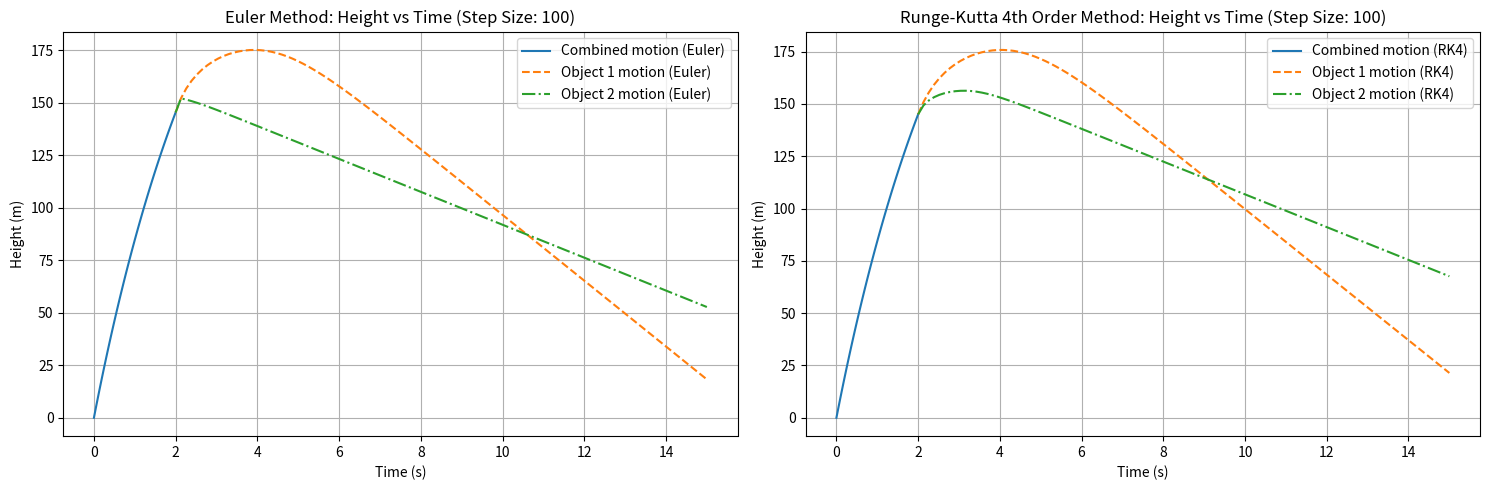
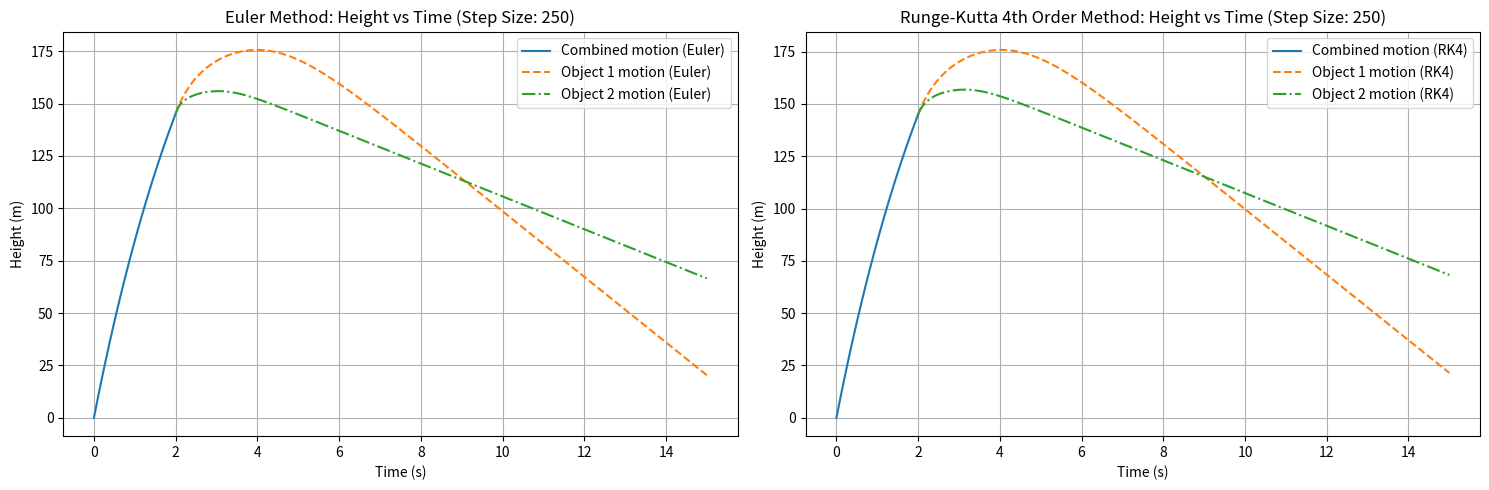
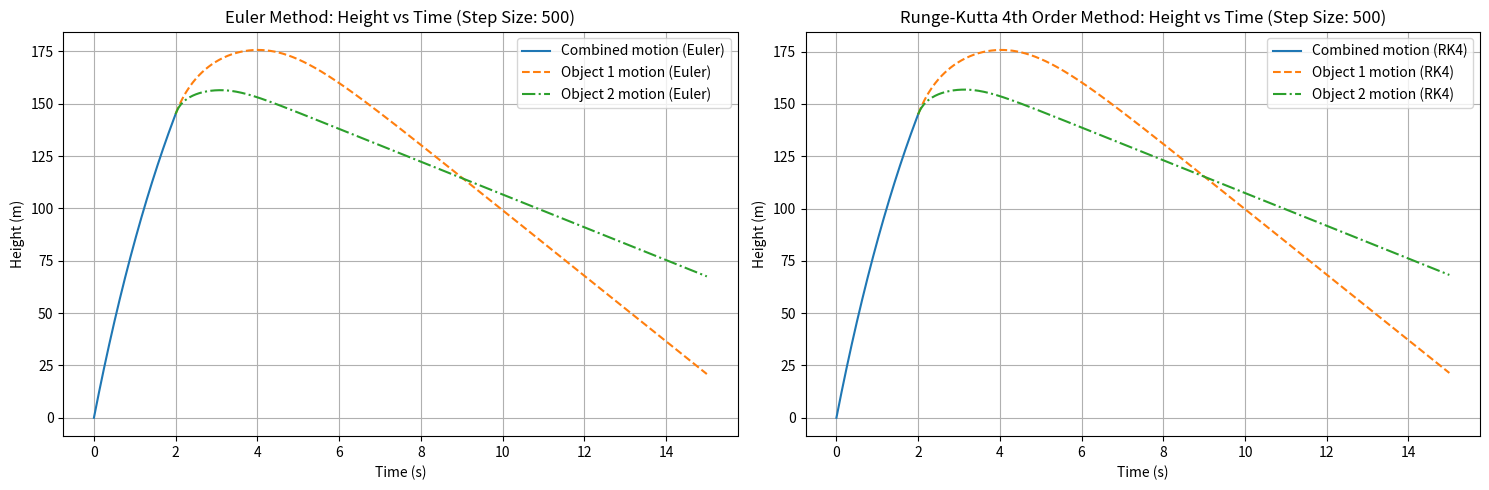
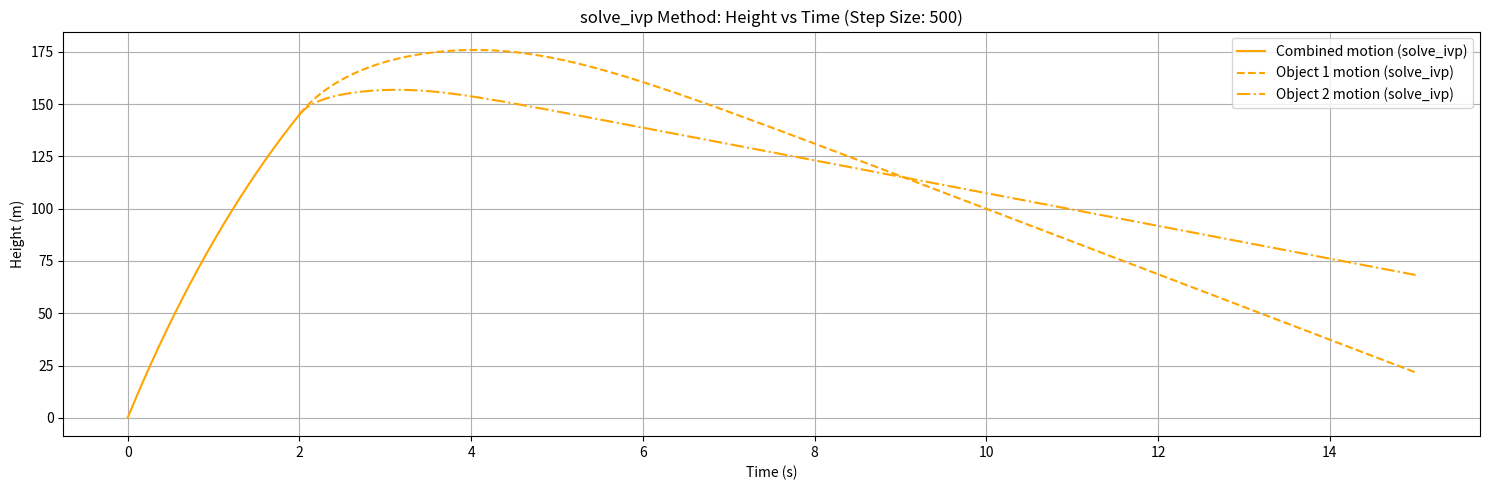

These figures' Python source, in order:
import numpy as np
import matplotlib.pyplot as plt
from scipy.integrate import solve_ivp

# Constants for the problem
m1 = 0.5  # mass of object 1
m2 = 0.25  # mass of object 2
k1 = 0.02  # air resistance coefficient of object 1
k2 = 0.04  # air resistance coefficient of object 2
ks = 0.002  # air resistance coefficient when objects are combined
v0 = 100.0  # initial velocity
ts = 2.0  # time when objects start moving separately
t_max = 15.0  # maximum simulation time
g = 9.81  # acceleration due to gravity

# Corrected motion function with air resistance
def motion(t, y, m, k):
    dvdt = -g - (k * y[1] ** 2 * np.sign(y[1])) / m
    return [y[1], dvdt]


# Euler method implementation
def euler_method(f, t_span, y0, args, steps):
    t0, tf = t_span
    h = (tf - t0) / steps
    t_values = np.linspace(t0, tf, steps + 1)
    y_values = np.zeros((len(y0), steps + 1))
    y_values[:, 0] = y0

    for i in range(steps):
        y_values[:, i + 1] = y_values[:, i] + h * np.array(
            f(t_values[i], y_values[:, i], *args)
        )

    return t_values, y_values


# Runge-Kutta 4th order method implementation
def runge_kutta_4th_order(f, t_span, y0, args, steps):
    t0, tf = t_span
    h = (tf - t0) / steps
    t_values = np.linspace(t0, tf, steps + 1)
    y_values = np.zeros((len(y0), steps + 1))
    y_values[:, 0] = y0

    for i in range(steps):
        k1 = np.array(f(t_values[i], y_values[:, i], *args))
        k2 = np.array(f(t_values[i] + h / 2, y_values[:, i] + h / 2 * k1, *args))
        k3 = np.array(f(t_values[i] + h / 2, y_values[:, i] + h / 2 * k2, *args))
        k4 = np.array(f(t_values[i] + h, y_values[:, i] + h * k3, *args))

        y_values[:, i + 1] = y_values[:, i] + h / 6 * (k1 + 2 * k2 + 2 * k3 + k4)

    return t_values, y_values


# Function to perform the simulations with different step sizes
def simulate_motion(steps_count):
    # Solving using Euler method for combined motion
    t_euler_combined, y_euler_combined = euler_method(
        motion, [0, ts], [0, v0], args=(m1 + m2, ks), steps=steps_count
    )

    # Initial conditions for separate motions using Euler's results
    v1_init_euler = y_euler_combined[1, -1]
    v2_init_euler = y_euler_combined[1, -1]

    # Solving using Euler method for separate motions
    t_euler1, y_euler1 = euler_method(
        motion,
        [ts, t_max],
        [y_euler_combined[0, -1], v1_init_euler],
        args=(m1, k1),
        steps=steps_count,
    )
    t_euler2, y_euler2 = euler_method(
        motion,
        [ts, t_max],
        [y_euler_combined[0, -1], v2_init_euler],
        args=(m2, k2),
        steps=steps_count,
    )

    # Solving using Runge-Kutta 4th order method for combined motion
    t_rk4_combined, y_rk4_combined = runge_kutta_4th_order(
        motion, [0, ts], [0, v0], args=(m1 + m2, ks), steps=steps_count
    )

    # Initial conditions for separate motions using RK4's results
    v1_init_rk4 = y_rk4_combined[1, -1]
    v2_init_rk4 = y_rk4_combined[1, -1]

    # Solving using Runge-Kutta 4th order method for separate motions
    t_rk41, y_rk41 = runge_kutta_4th_order(
        motion,
        [ts, t_max],
        [y_rk4_combined[0, -1], v1_init_rk4],
        args=(m1, k1),
        steps=steps_count,
    )
    t_rk42, y_rk42 = runge_kutta_4th_order(
        motion,
        [ts, t_max],
        [y_rk4_combined[0, -1], v2_init_rk4],
        args=(m2, k2),
        steps=steps_count,
    )

    # Plotting results from Euler method
    plt.figure(figsize=(15, 5))
    plt.subplot(1, 2, 1)
    plt.plot(t_euler_combined, y_euler_combined[0], label="Combined motion (Euler)")
    plt.plot(t_euler1, y_euler1[0], label="Object 1 motion (Euler)", linestyle="--")
    plt.plot(t_euler2, y_euler2[0], label="Object 2 motion (Euler)", linestyle="-.")
    plt.xlabel("Time (s)")
    plt.ylabel("Height (m)")
    plt.title(f"Euler Method: Height vs Time (Step Size: {steps_count})")
    plt.legend()
    plt.grid(True)

    # Plotting results from Runge-Kutta 4th order method
    plt.subplot(1, 2, 2)
    plt.plot(t_rk4_combined, y_rk4_combined[0], label="Combined motion (RK4)")
    plt.plot(t_rk41, y_rk41[0], label="Object 1 motion (RK4)", linestyle="--")
    plt.plot(t_rk42, y_rk42[0], label="Object 2 motion (RK4)", linestyle="-.")
    plt.xlabel("Time (s)")
    plt.ylabel("Height (m)")
    plt.title(
        f"Runge-Kutta 4th Order Method: Height vs Time (Step Size: {steps_count})"
    )
    plt.legend()
    plt.grid(True)

    plt.tight_layout()
    plt.show()


# Function to compare our methods with scipy.integrate's solve_ivp


def compare_with_solve_ivp(step_size):

    # Define the time spans for the combined and separate motions

    time_span_combined = (0, ts)

    time_span_separate = (ts, t_max)

    # Solve with solve_ivp for combined motion

    sol_combined = solve_ivp(
        lambda t, y: motion(t, y, m1 + m2, ks),
        time_span_combined,
        [0, v0],
        t_eval=np.linspace(0, ts, step_size),
    )

    # Initial conditions for separate motions using solve_ivp's results

    v1_init_ivp = sol_combined.y[1, -1]

    v2_init_ivp = sol_combined.y[1, -1]

    # Solve with solve_ivp for separate motions

    sol1 = solve_ivp(
        lambda t, y: motion(t, y, m1, k1),
        time_span_separate,
        [sol_combined.y[0, -1], v1_init_ivp],
        t_eval=np.linspace(ts, t_max, step_size),
    )

    sol2 = solve_ivp(
        lambda t, y: motion(t, y, m2, k2),
        time_span_separate,
        [sol_combined.y[0, -1], v2_init_ivp],
        t_eval=np.linspace(ts, t_max, step_size),
    )

    # Plotting results from solve_ivp

    plt.figure(figsize=(15, 5))

    plt.plot(
        sol_combined.t,
        sol_combined.y[0],
        label="Combined motion (solve_ivp)",
        color="orange",
    )

    plt.plot(
        sol1.t,
        sol1.y[0],
        label="Object 1 motion (solve_ivp)",
        linestyle="--",
        color="orange",
    )

    plt.plot(
        sol2.t,
        sol2.y[0],
        label="Object 2 motion (solve_ivp)",
        linestyle="-.",
        color="orange",
    )

    plt.xlabel("Time (s)")

    plt.ylabel("Height (m)")

    plt.title(f"solve_ivp Method: Height vs Time (Step Size: {step_size})")

    plt.legend()

    plt.grid(True)

    plt.tight_layout()

    plt.show()


# Simulate with different step sizes
steps_counts = [100, 250, 500]
for count in steps_counts:
    simulate_motion(count)

compare_with_solve_ivp(steps_counts[-1])  # Using the largest step size for comparison
